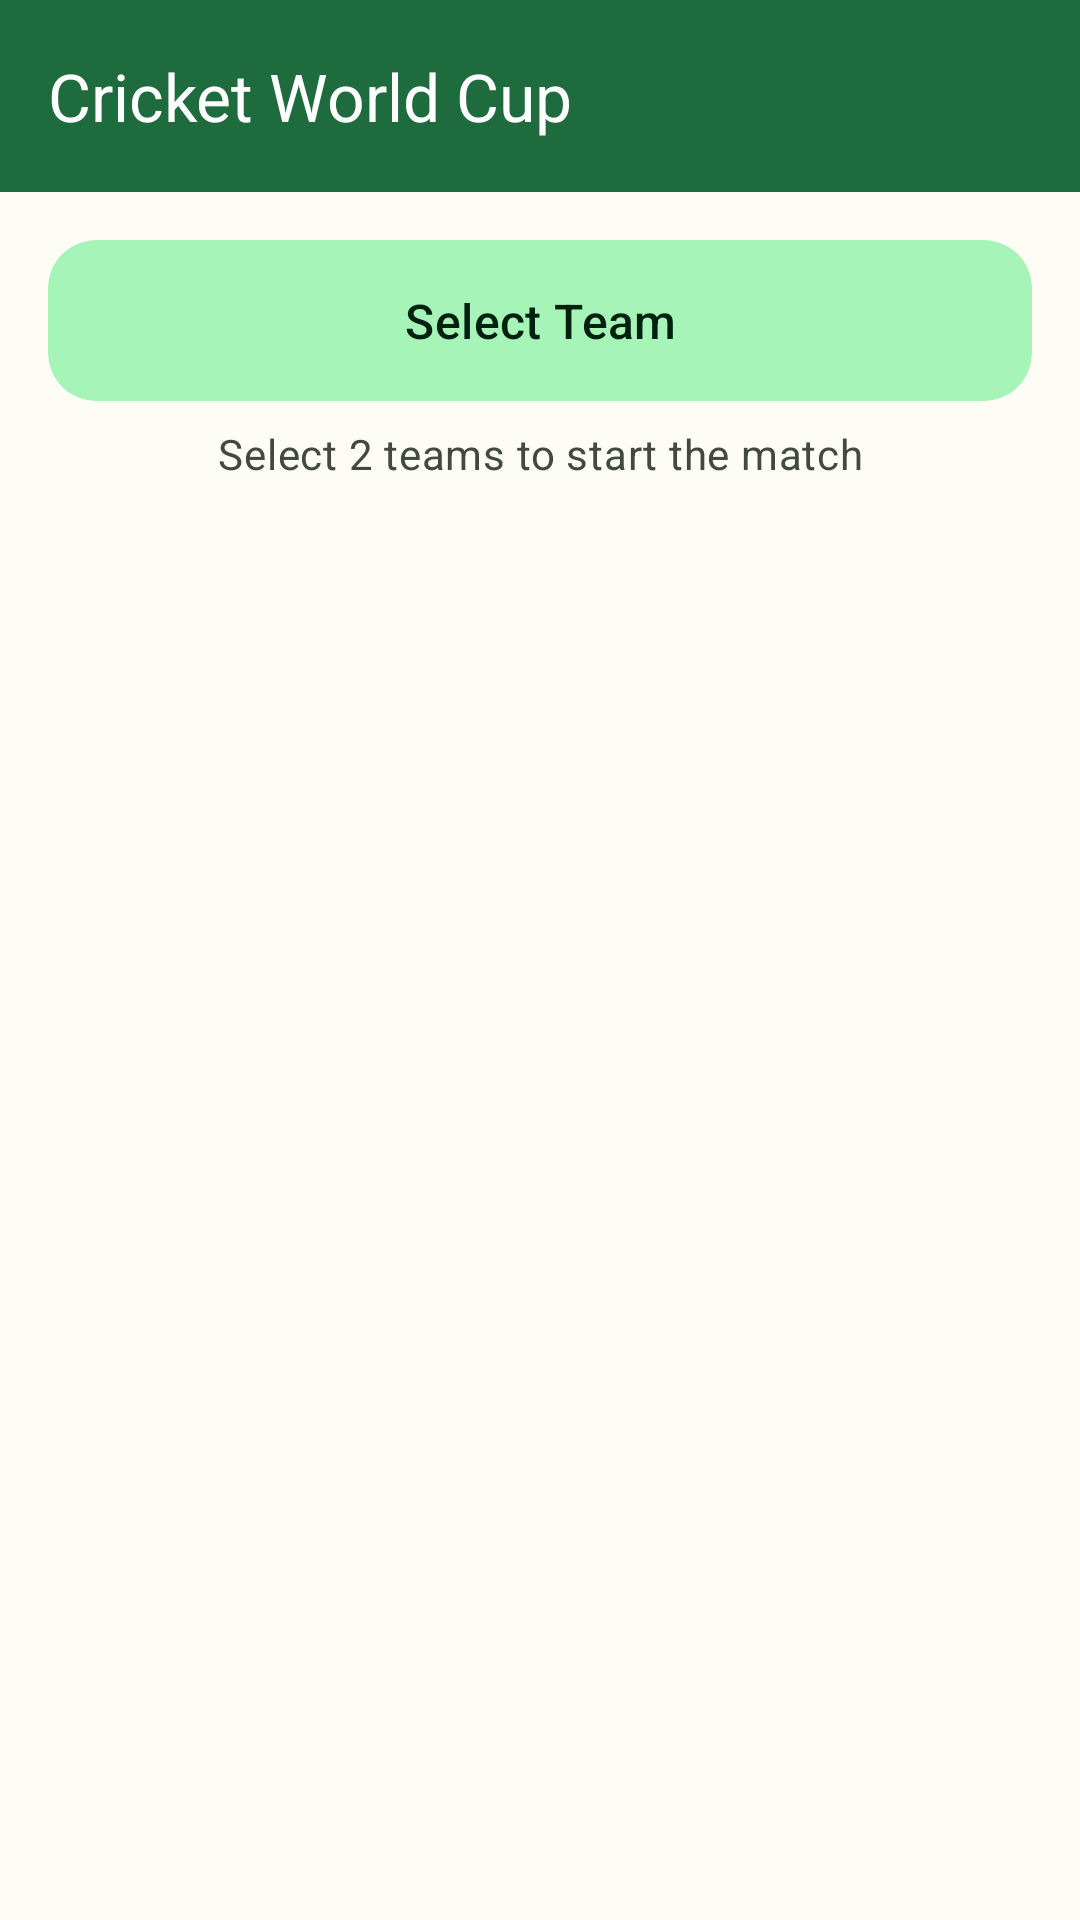

Here is an Android app screen rendered from its layout file. Give the layout XML and the strings, colors and styles it references.
<!-- AndroidManifest.xml: application theme Theme.ApurvRoyWorldT2 -->
<!-- res/layout/activity_main.xml -->
<?xml version="1.0" encoding="utf-8"?>
<androidx.coordinatorlayout.widget.CoordinatorLayout
    xmlns:android="http://schemas.android.com/apk/res/android"
    xmlns:app="http://schemas.android.com/apk/res-auto"
    xmlns:tools="http://schemas.android.com/tools"
    android:id="@+id/main"
    android:layout_width="match_parent"
    android:layout_height="match_parent"
    android:background="@color/md_theme_background"
    tools:context=".MainActivity">

    <com.google.android.material.appbar.AppBarLayout
        android:id="@+id/appBarLayout"
        android:layout_width="match_parent"
        android:layout_height="wrap_content"
        android:fitsSystemWindows="true">

        <com.google.android.material.appbar.MaterialToolbar
            android:id="@+id/toolbar"
            android:layout_width="match_parent"
            android:layout_height="?attr/actionBarSize"
            android:background="@color/md_theme_primary"
            app:title="Cricket World Cup"
            app:titleTextColor="@color/md_theme_onPrimary"/>
    </com.google.android.material.appbar.AppBarLayout>

    <androidx.constraintlayout.widget.ConstraintLayout
        android:layout_width="match_parent"
        android:layout_height="match_parent"
        app:layout_behavior="@string/appbar_scrolling_view_behavior">

        <com.google.android.material.card.MaterialCardView
            android:id="@+id/selectTeamCard"
            android:layout_width="match_parent"
            android:layout_height="wrap_content"
            android:layout_margin="16dp"
            app:cardCornerRadius="16dp"
            app:cardElevation="0dp"
            app:strokeWidth="0dp"
            app:cardBackgroundColor="@color/md_theme_primaryContainer"
            app:layout_constraintTop_toTopOf="parent"
            app:layout_constraintStart_toStartOf="parent"
            app:layout_constraintEnd_toEndOf="parent">

            <TextView
                android:id="@+id/selectTeamText"
                android:layout_width="match_parent"
                android:layout_height="wrap_content"
                android:gravity="center"
                android:padding="16dp"
                android:text="@string/select_team"
                android:textAppearance="?attr/textAppearanceTitleMedium"
                android:textColor="@color/md_theme_onPrimaryContainer"/>
        </com.google.android.material.card.MaterialCardView>

        <com.google.android.material.textview.MaterialTextView
            android:id="@+id/selectionInfo"
            android:layout_width="match_parent"
            android:layout_height="wrap_content"
            android:layout_marginHorizontal="16dp"
            android:layout_marginTop="8dp"
            android:gravity="center"
            android:text="Select 2 teams to start the match"
            android:textAppearance="?attr/textAppearanceBodyMedium"
            android:textColor="@color/md_theme_onSurfaceVariant"
            app:layout_constraintTop_toBottomOf="@id/selectTeamCard"/>

        <androidx.recyclerview.widget.RecyclerView
            android:id="@+id/teamsListRecyclerView"
            android:layout_width="match_parent"
            android:layout_height="0dp"
            android:layout_marginTop="8dp"
            android:clipToPadding="false"
            android:paddingBottom="80dp"
            app:layout_constraintTop_toBottomOf="@id/selectionInfo"
            app:layout_constraintBottom_toBottomOf="parent"
            app:layout_constraintStart_toStartOf="parent"
            app:layout_constraintEnd_toEndOf="parent"
            tools:listitem="@layout/item_team"/>
    </androidx.constraintlayout.widget.ConstraintLayout>

    <com.google.android.material.floatingactionbutton.ExtendedFloatingActionButton
        android:id="@+id/startButton"
        android:layout_width="wrap_content"
        android:layout_height="wrap_content"
        android:layout_gravity="bottom|center"
        android:layout_margin="24dp"
        android:text="@string/start"
        android:textColor="@color/md_theme_onPrimary"
        app:backgroundTint="@color/md_theme_primary"
        app:icon="@android:drawable/ic_media_play"
        app:iconTint="@color/md_theme_onPrimary"
        app:elevation="6dp"
        app:pressedTranslationZ="12dp"
        android:alpha="0.9"
        android:visibility="gone"/>

</androidx.coordinatorlayout.widget.CoordinatorLayout>
<!-- res/layout/item_team.xml (included above) -->
<?xml version="1.0" encoding="utf-8"?>
<com.google.android.material.card.MaterialCardView
    xmlns:android="http://schemas.android.com/apk/res/android"
    xmlns:app="http://schemas.android.com/apk/res-auto"
    xmlns:tools="http://schemas.android.com/tools"
    android:id="@+id/teamCardView"
    android:layout_width="match_parent"
    android:layout_height="wrap_content"
    android:layout_margin="8dp"
    android:checkable="false"
    android:clickable="true"
    android:focusable="true"
    app:cardCornerRadius="16dp"
    app:cardElevation="1dp"
    app:rippleColor="@color/md_theme_primaryContainer"
    app:strokeColor="@color/team_card_stroke"
    app:strokeWidth="1dp"
    app:cardBackgroundColor="@color/md_theme_surface">

    <LinearLayout
        android:layout_width="match_parent"
        android:layout_height="wrap_content"
        android:orientation="horizontal"
        android:padding="16dp">

        <com.google.android.material.imageview.ShapeableImageView
            android:id="@+id/imageTeamFlag"
            android:layout_width="80dp"
            android:layout_height="80dp"
            android:scaleType="centerCrop"
            app:shapeAppearanceOverlay="@style/ShapeAppearance.App.CircularImageView"
            app:strokeColor="@color/md_theme_outline"
            app:strokeWidth="1dp"
            tools:src="@drawable/default_flag2"/>

        <LinearLayout
            android:layout_width="0dp"
            android:layout_height="match_parent"
            android:layout_weight="1"
            android:orientation="vertical"
            android:gravity="center_vertical"
            android:layout_marginStart="16dp">

            <TextView
                android:id="@+id/textTeamName"
                android:layout_width="match_parent"
                android:layout_height="wrap_content"
                android:textAppearance="?attr/textAppearanceTitleLarge"
                android:textStyle="bold"
                tools:text="Team India"/>

            <TextView
                android:id="@+id/textTeamStatus"
                android:layout_width="wrap_content"
                android:layout_height="wrap_content"
                android:layout_marginTop="4dp"
                android:textAppearance="?attr/textAppearanceBodyMedium"
                android:text="Tap to select"
                android:textColor="@color/md_theme_outline"/>
        </LinearLayout>

        <com.google.android.material.checkbox.MaterialCheckBox
            android:id="@+id/teamSelectionCheckbox"
            android:layout_width="wrap_content"
            android:layout_height="wrap_content"
            android:layout_gravity="center_vertical"
            android:clickable="false"
            android:focusable="false"
            app:buttonTint="@color/md_theme_primary"/>
    </LinearLayout>
</com.google.android.material.card.MaterialCardView>
<!-- resources referenced by this layout -->
<resources>
  <color name="md_theme_background">#FDFCF5</color>
  <color name="md_theme_onPrimary">#FFFFFF</color>
  <color name="md_theme_onPrimaryContainer">#002110</color>
  <color name="md_theme_onSurfaceVariant">#424940</color>
  <color name="md_theme_outline">#727970</color>
  <color name="md_theme_primary">#1E6C3D</color>
  <color name="md_theme_primaryContainer">#A6F4B7</color>
  <color name="md_theme_surface">#FDFCF5</color>
  <color name="team_card_stroke">#C1C9BE</color>
  <!-- drawable default_flag2: png bitmap (drawable, 1954 bytes) -->
  <string name="select_team">Select Team</string>
  <string name="start">Start</string>
  <style name="ShapeAppearance.App.CircularImageView" parent="">
          <item name="cornerFamily">rounded</item>
          <item name="cornerSize">50%</item>
      </style>
  <style name="Theme.ApurvRoyWorldT2" parent="Theme.Material3.DayNight.NoActionBar">
          
          <item name="colorPrimary">@color/md_theme_primary</item>
          <item name="colorOnPrimary">@color/md_theme_onPrimary</item>
          <item name="colorPrimaryContainer">@color/md_theme_primaryContainer</item>
          <item name="colorOnPrimaryContainer">@color/md_theme_onPrimaryContainer</item>
          
          <item name="colorSecondary">@color/md_theme_secondary</item>
          <item name="colorOnSecondary">@color/md_theme_onSecondary</item>
          <item name="colorSecondaryContainer">@color/md_theme_secondaryContainer</item>
          <item name="colorOnSecondaryContainer">@color/md_theme_onSecondaryContainer</item>
          
          <item name="colorTertiary">@color/md_theme_tertiary</item>
          <item name="colorOnTertiary">@color/md_theme_onTertiary</item>
          <item name="colorTertiaryContainer">@color/md_theme_tertiaryContainer</item>
          <item name="colorOnTertiaryContainer">@color/md_theme_onTertiaryContainer</item>
          
          <item name="colorSurface">@color/md_theme_surface</item>
          <item name="colorOnSurface">@color/md_theme_onSurface</item>
          <item name="colorSurfaceVariant">@color/md_theme_surfaceVariant</item>
          <item name="colorOnSurfaceVariant">@color/md_theme_onSurfaceVariant</item>
          
          <item name="android:statusBarColor">@color/md_theme_primary</item>
          
          <item name="shapeAppearanceSmallComponent">@style/ShapeAppearance.App.SmallComponent</item>
          <item name="shapeAppearanceMediumComponent">@style/ShapeAppearance.App.MediumComponent</item>
          <item name="shapeAppearanceLargeComponent">@style/ShapeAppearance.App.LargeComponent</item>
      </style>
  <color name="md_theme_secondary">#1B5F9C</color>
  <color name="md_theme_onSecondary">#FFFFFF</color>
  <color name="md_theme_secondaryContainer">#D3E4FF</color>
  <color name="md_theme_onSecondaryContainer">#001C38</color>
  <color name="md_theme_tertiary">#A93539</color>
  <color name="md_theme_onTertiary">#FFFFFF</color>
  <color name="md_theme_tertiaryContainer">#FFDAD9</color>
  <color name="md_theme_onTertiaryContainer">#410008</color>
  <color name="md_theme_onSurface">#1A1C19</color>
  <color name="md_theme_surfaceVariant">#DEE4D9</color>
  <style name="ShapeAppearance.App.SmallComponent" parent="ShapeAppearance.Material3.SmallComponent">
          <item name="cornerFamily">rounded</item>
          <item name="cornerSize">8dp</item>
      </style>
  <style name="ShapeAppearance.App.MediumComponent" parent="ShapeAppearance.Material3.MediumComponent">
          <item name="cornerFamily">rounded</item>
          <item name="cornerSize">12dp</item>
      </style>
  <style name="ShapeAppearance.App.LargeComponent" parent="ShapeAppearance.Material3.LargeComponent">
          <item name="cornerFamily">rounded</item>
          <item name="cornerSize">16dp</item>
      </style>
</resources>
